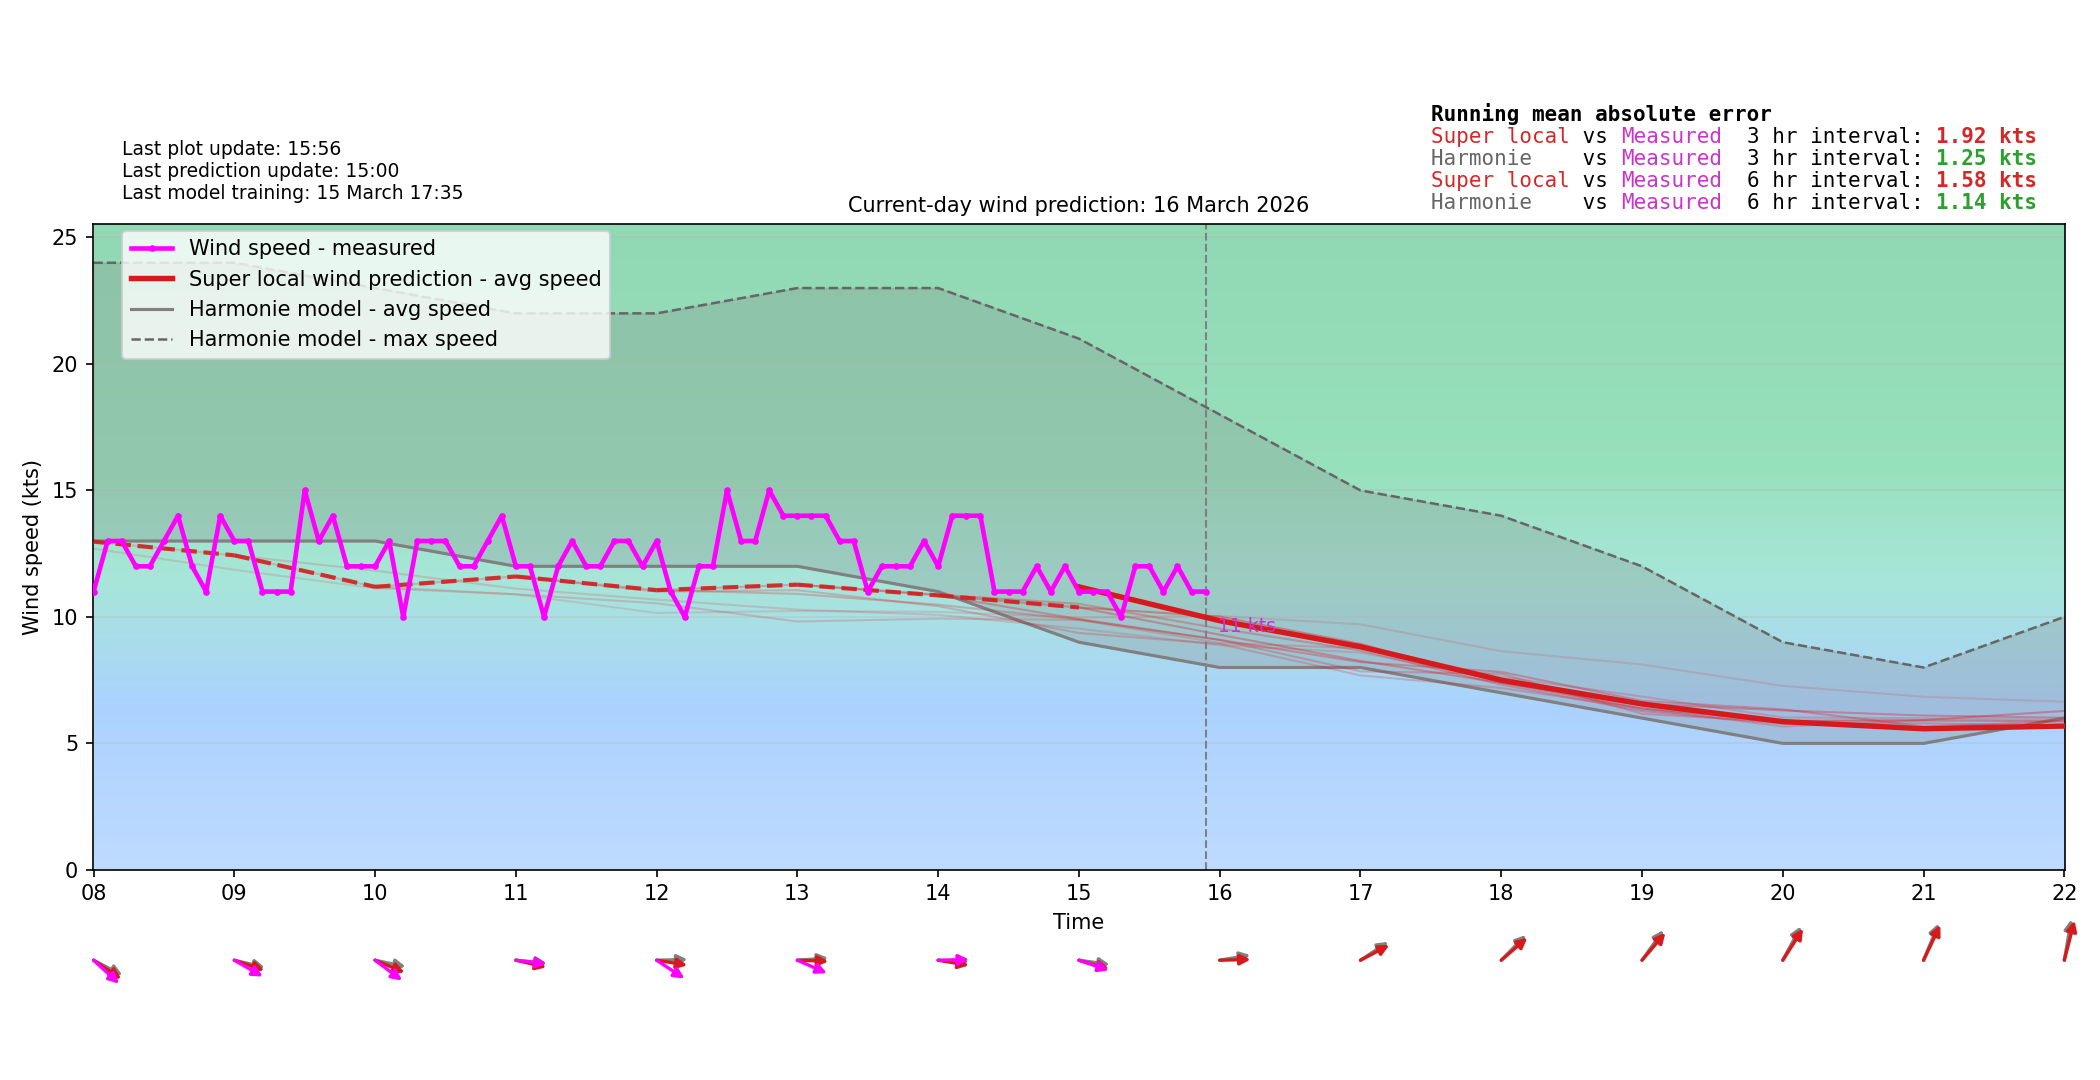

Values plotted in this chart, from the file beside it:
time_local, forecast_wind_speed, forecast_wind_min, forecast_wind_max, forecast_wind_dir_deg, actual_wind_speed, actual_wind_dir_deg, lstm_pred_wind_speed_full, lstm_pred_wind_dir_deg_full, lstm_pred_wind_speed, lstm_pred_wind_dir_deg, is_future, hour_local, minute_local
2026-03-16T00:00:00+0100, 15.0, 15.0, 27.0, 215.0, , , 15.16, 221.1, , , False, 00, 0
2026-03-16T00:06:00+0100, 14.3, 14.3, 25.7, 217.7, 14.0, 211.0, 14.95, 223.6, , , False, 00, 6
2026-03-16T00:12:00+0100, 13.6, 13.6, 24.4, 220.4, 13.0, 217.0, 14.73, 226.2, , , False, 00, 12
2026-03-16T00:18:00+0100, 12.9, 12.9, 23.1, 223.1, 17.0, 249.0, 14.52, 228.7, , , False, 00, 18
2026-03-16T00:24:00+0100, 12.2, 12.2, 21.8, 225.8, 17.0, 271.0, 14.3, 231.3, , , False, 00, 24
2026-03-16T00:30:00+0100, 11.5, 11.5, 20.5, 228.5, 17.0, 284.0, 14.09, 233.8, , , False, 00, 30
2026-03-16T00:36:00+0100, 10.8, 10.8, 19.2, 231.2, 16.0, 289.0, 13.87, 236.4, , , False, 00, 36
2026-03-16T00:42:00+0100, 10.1, 10.1, 17.9, 233.9, 14.0, 285.0, 13.66, 238.9, , , False, 00, 42
2026-03-16T00:48:00+0100, 9.4, 9.4, 16.6, 236.6, 14.0, 283.0, 13.44, 241.5, , , False, 00, 48
2026-03-16T00:54:00+0100, 8.7, 8.7, 15.3, 239.3, 13.0, 286.0, 13.23, 244, , , False, 00, 54
2026-03-16T01:00:00+0100, 8.0, 8.0, 14.0, 242.0, 13.0, 285.0, 13.02, 246.6, , , False, 01, 0
2026-03-16T01:06:00+0100, 8.3, 8.3, 14.8, 244.1, 11.0, 286.0, 12.86, 248.6, , , False, 01, 6
2026-03-16T01:12:00+0100, 8.6, 8.6, 15.6, 246.2, 11.0, 284.0, 12.71, 250.7, , , False, 01, 12
2026-03-16T01:18:00+0100, 8.9, 8.9, 16.4, 248.3, 11.0, 278.0, 12.55, 252.8, , , False, 01, 18
2026-03-16T01:24:00+0100, 9.2, 9.2, 17.2, 250.4, 12.0, 278.0, 12.4, 254.9, , , False, 01, 24
2026-03-16T01:30:00+0100, 9.5, 9.5, 18.0, 252.5, 14.0, 282.0, 12.25, 257, , , False, 01, 30
2026-03-16T01:36:00+0100, 9.8, 9.8, 18.8, 254.6, 15.0, 286.0, 12.09, 259.1, , , False, 01, 36
2026-03-16T01:42:00+0100, 10.1, 10.1, 19.6, 256.7, 16.0, 284.0, 11.94, 261.2, , , False, 01, 42
2026-03-16T01:48:00+0100, 10.4, 10.4, 20.4, 258.8, 14.0, 294.0, 11.78, 263.2, , , False, 01, 48
2026-03-16T01:54:00+0100, 10.7, 10.7, 21.2, 260.9, 13.0, 294.0, 11.63, 265.3, , , False, 01, 54
2026-03-16T02:00:00+0100, 11.0, 11.0, 22.0, 263.0, 11.0, 295.0, 11.48, 267.4, , , False, 02, 0
2026-03-16T02:06:00+0100, 11.6, 11.6, 22.6, 263.4, 12.0, 293.0, 11.65, 267.9, , , False, 02, 6
2026-03-16T02:12:00+0100, 12.2, 12.2, 23.2, 263.8, 14.0, 282.0, 11.83, 268.3, , , False, 02, 12
2026-03-16T02:18:00+0100, 12.8, 12.8, 23.8, 264.2, 12.0, 287.0, 12.01, 268.8, , , False, 02, 18
2026-03-16T02:24:00+0100, 13.4, 13.4, 24.4, 264.6, 12.0, 281.0, 12.18, 269.2, , , False, 02, 24
2026-03-16T02:30:00+0100, 14.0, 14.0, 25.0, 265.0, 12.0, 283.0, 12.36, 269.7, , , False, 02, 30
2026-03-16T02:36:00+0100, 14.6, 14.6, 25.6, 265.4, 13.0, 284.0, 12.53, 270.1, , , False, 02, 36
2026-03-16T02:42:00+0100, 15.2, 15.2, 26.2, 265.8, 11.0, 283.0, 12.71, 270.6, , , False, 02, 42
2026-03-16T02:48:00+0100, 15.8, 15.8, 26.8, 266.2, 11.0, 286.0, 12.89, 271, , , False, 02, 48
2026-03-16T02:54:00+0100, 16.4, 16.4, 27.4, 266.6, 12.0, 280.0, 13.06, 271.5, , , False, 02, 54
2026-03-16T03:00:00+0100, 17.0, 17.0, 28.0, 267.0, 12.0, 277.0, 13.24, 271.9, , , False, 03, 0
2026-03-16T03:06:00+0100, 16.9, 16.9, 27.9, 269.1, 11.0, 283.0, 13.27, 274, , , False, 03, 6
2026-03-16T03:12:00+0100, 16.8, 16.8, 27.8, 271.2, 12.0, 270.0, 13.3, 276.1, , , False, 03, 12
2026-03-16T03:18:00+0100, 16.7, 16.7, 27.7, 273.3, 14.0, 275.0, 13.33, 278.2, , , False, 03, 18
2026-03-16T03:24:00+0100, 16.6, 16.6, 27.6, 275.4, 12.0, 275.0, 13.36, 280.4, , , False, 03, 24
2026-03-16T03:30:00+0100, 16.5, 16.5, 27.5, 277.5, 14.0, 280.0, 13.39, 282.5, , , False, 03, 30
2026-03-16T03:36:00+0100, 16.4, 16.4, 27.4, 279.6, 15.0, 281.0, 13.42, 284.6, , , False, 03, 36
2026-03-16T03:42:00+0100, 16.3, 16.3, 27.3, 281.7, 14.0, 290.0, 13.45, 286.7, , , False, 03, 42
2026-03-16T03:48:00+0100, 16.2, 16.2, 27.2, 283.8, 17.0, 288.0, 13.48, 288.8, , , False, 03, 48
2026-03-16T03:54:00+0100, 16.1, 16.1, 27.1, 285.9, 19.0, 307.0, 13.51, 290.9, , , False, 03, 54
2026-03-16T04:00:00+0100, 16.0, 16.0, 27.0, 288.0, 19.0, 309.0, 13.54, 293, , , False, 04, 0
2026-03-16T04:06:00+0100, 16.6, 16.6, 28.1, 286.3, 17.0, 309.0, 13.71, 291.2, , , False, 04, 6
2026-03-16T04:12:00+0100, 17.2, 17.2, 29.2, 284.6, 13.0, 303.0, 13.87, 289.4, , , False, 04, 12
2026-03-16T04:18:00+0100, 17.8, 17.8, 30.3, 282.9, 11.0, 293.0, 14.04, 287.6, , , False, 04, 18
2026-03-16T04:24:00+0100, 18.4, 18.4, 31.4, 281.2, 11.0, 286.0, 14.2, 285.7, , , False, 04, 24
2026-03-16T04:30:00+0100, 19.0, 19.0, 32.5, 279.5, 12.0, 281.0, 14.37, 283.9, , , False, 04, 30
2026-03-16T04:36:00+0100, 19.6, 19.6, 33.6, 277.8, 12.0, 284.0, 14.54, 282.1, , , False, 04, 36
2026-03-16T04:42:00+0100, 20.2, 20.2, 34.7, 276.1, 11.0, 288.0, 14.7, 280.3, , , False, 04, 42
2026-03-16T04:48:00+0100, 20.8, 20.8, 35.8, 274.4, 11.0, 286.0, 14.87, 278.5, , , False, 04, 48
2026-03-16T04:54:00+0100, 21.4, 21.4, 36.9, 272.7, 11.0, 294.0, 15.04, 276.6, , , False, 04, 54
2026-03-16T05:00:00+0100, 22.0, 22.0, 38.0, 271.0, 11.0, 291.0, 15.2, 274.8, , , False, 05, 0
2026-03-16T05:06:00+0100, 21.5, 21.5, 37.1, 271.8, 11.0, 290.0, 14.99, 275.9, , , False, 05, 6
2026-03-16T05:12:00+0100, 21.0, 21.0, 36.2, 272.6, 13.0, 294.0, 14.78, 276.9, , , False, 05, 12
2026-03-16T05:18:00+0100, 20.5, 20.5, 35.3, 273.4, 14.0, 291.0, 14.56, 278, , , False, 05, 18
2026-03-16T05:24:00+0100, 20.0, 20.0, 34.4, 274.2, 12.0, 275.0, 14.35, 279, , , False, 05, 24
2026-03-16T05:30:00+0100, 19.5, 19.5, 33.5, 275.0, 11.0, 289.0, 14.14, 280.1, , , False, 05, 30
2026-03-16T05:36:00+0100, 19.0, 19.0, 32.6, 275.8, 18.0, 305.0, 13.92, 281.1, , , False, 05, 36
2026-03-16T05:42:00+0100, 18.5, 18.5, 31.7, 276.6, 17.0, 303.0, 13.71, 282.2, , , False, 05, 42
2026-03-16T05:48:00+0100, 18.0, 18.0, 30.8, 277.4, 15.0, 300.0, 13.5, 283.2, , , False, 05, 48
2026-03-16T05:54:00+0100, 17.5, 17.5, 29.9, 278.2, 15.0, 303.0, 13.29, 284.3, , , False, 05, 54
... 180 more rows
